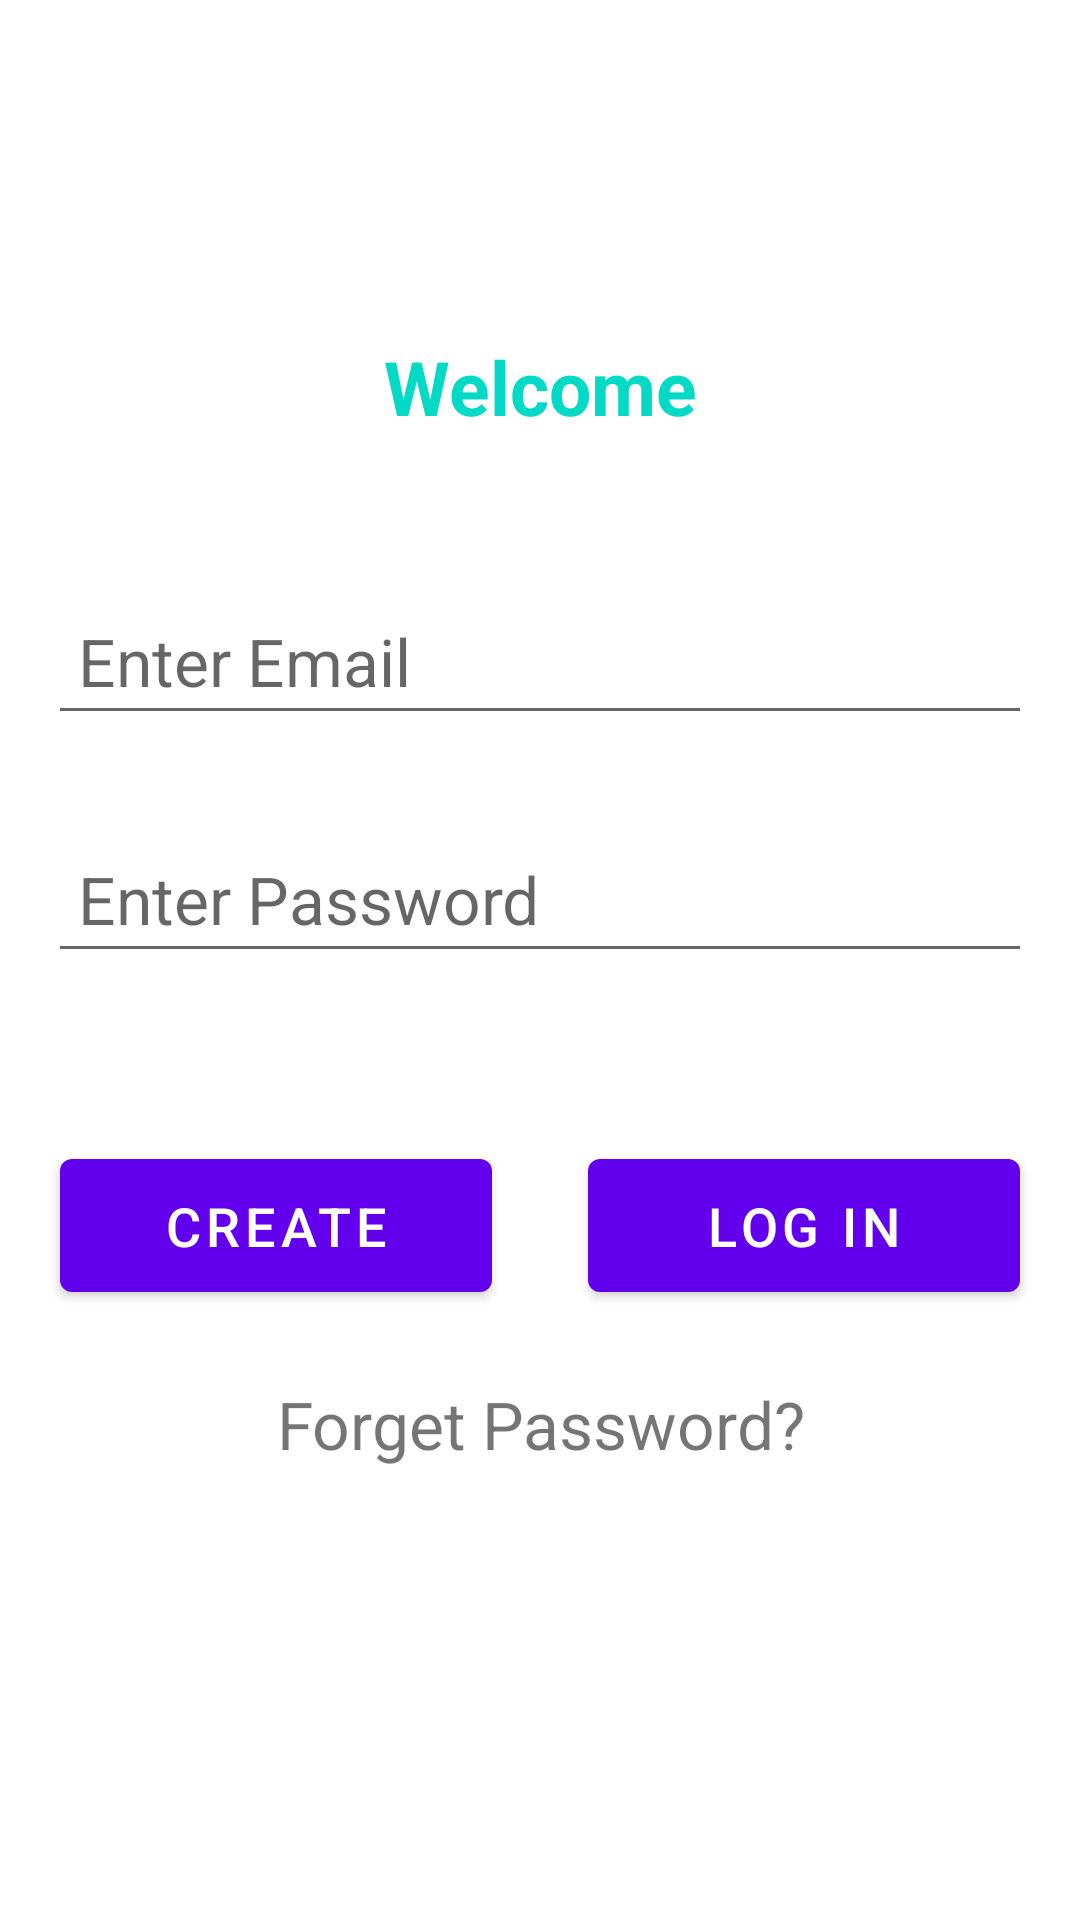

Layout XML and referenced resources for this Android screen:
<!-- AndroidManifest.xml: activity theme Theme.Noaction -->
<!-- res/layout/activity_main.xml -->
<?xml version="1.0" encoding="utf-8"?>
<androidx.constraintlayout.widget.ConstraintLayout xmlns:android="http://schemas.android.com/apk/res/android"
    xmlns:app="http://schemas.android.com/apk/res-auto"
    xmlns:tools="http://schemas.android.com/tools"
    android:layout_width="match_parent"
    android:layout_height="match_parent"
    tools:context=".MainActivity">

    <TextView
        android:id="@+id/textView"
        android:layout_width="0dp"
        android:layout_height="wrap_content"
        android:layout_marginTop="112dp"
        android:gravity="center"
        android:text="Welcome"
        android:textColor="@color/teal_200"
        android:textSize="25sp"
        android:textStyle="bold"
        app:layout_constraintEnd_toEndOf="@+id/tvemail"
        app:layout_constraintHorizontal_bias="0.0"
        app:layout_constraintStart_toStartOf="@+id/tvemail"
        app:layout_constraintTop_toTopOf="parent" />

    <EditText
        android:id="@+id/tvemail"
        style="@style/textviewstyle"
        android:layout_marginStart="16dp"
        android:layout_marginTop="50dp"
        android:layout_marginEnd="16dp"
        android:hint="Enter Email"
        android:inputType="textPersonName"
        app:layout_constraintEnd_toEndOf="parent"
        app:layout_constraintStart_toStartOf="parent"
        app:layout_constraintTop_toBottomOf="@+id/textView" />

    <EditText
        android:id="@+id/tvpassword"
        style="@style/textviewstyle"
        android:layout_width="0dp"
        android:layout_height="wrap_content"
        android:layout_marginStart="16dp"
        android:layout_marginTop="30dp"
        android:layout_marginEnd="16dp"
        android:ems="10"
        android:hint="Enter Password"
        android:inputType="textPassword"
        app:layout_constraintEnd_toEndOf="parent"
        app:layout_constraintStart_toStartOf="parent"
        app:layout_constraintTop_toBottomOf="@+id/tvemail" />

    <Button
        android:id="@+id/btncreate"
        android:layout_width="0dp"
        android:layout_height="wrap_content"
        android:layout_marginStart="20dp"
        android:layout_marginEnd="16dp"
        android:padding="10dp"
        android:text="Create"
        android:textSize="18sp"
        app:layout_constraintBaseline_toBaselineOf="@+id/btnlogin"
        app:layout_constraintEnd_toStartOf="@+id/btnlogin"
        app:layout_constraintHorizontal_bias="0.0"
        app:layout_constraintStart_toStartOf="parent" />

    <TextView
        android:id="@+id/tvforget"
        android:layout_width="0dp"
        android:layout_height="wrap_content"
        android:layout_marginTop="16dp"
        android:layout_marginBottom="128dp"
        android:gravity="center"
        android:text="Forget Password?"
        android:textSize="22sp"
        app:layout_constraintBottom_toBottomOf="parent"
        app:layout_constraintEnd_toEndOf="parent"
        app:layout_constraintHorizontal_bias="1.0"
        app:layout_constraintStart_toStartOf="parent"
        app:layout_constraintTop_toBottomOf="@+id/btnlogin"
        app:layout_constraintVertical_bias="0.247" />

    <Button
        android:id="@+id/btnlogin"
        android:layout_width="0dp"
        android:layout_height="wrap_content"
        android:layout_marginStart="16dp"
        android:layout_marginTop="56dp"
        android:layout_marginEnd="20dp"
        android:padding="10dp"
        android:text="Log in"
        android:textSize="18sp"
        app:layout_constraintEnd_toEndOf="parent"
        app:layout_constraintStart_toEndOf="@+id/btncreate"
        app:layout_constraintTop_toBottomOf="@+id/tvpassword" />
</androidx.constraintlayout.widget.ConstraintLayout>
<!-- resources referenced by this layout -->
<resources>
  <style name="textviewstyle">
          <item name="android:layout_width">0dp</item>
          <item name="android:layout_height">wrap_content</item>
          <item name="android:ems">10</item>
          <item name="android:padding">10dp</item>
          <item name="android:textSize">22sp</item>
      </style>
  <style name="Theme.Noaction" parent="Theme.MaterialComponents.DayNight.NoActionBar">
          
          <item name="colorPrimary">@color/purple_500</item>
          <item name="colorPrimaryVariant">@color/purple_700</item>
          <item name="colorOnPrimary">@color/white</item>
          
          <item name="colorSecondary">@color/teal_200</item>
          <item name="colorSecondaryVariant">@color/teal_700</item>
          <item name="colorOnSecondary">@color/black</item>
          
          <item name="android:statusBarColor" tools:targetApi="l">?attr/colorPrimaryVariant</item>
          
      </style>
  <!-- not gathered from this repository: default colours our renderer supplied (Android Studio template values) -->
  <color name="purple_500">#FF6200EE</color>
  <color name="purple_700">#FF3700B3</color>
  <color name="teal_200">#FF03DAC5</color>
  <color name="teal_700">#FF018786</color>
  <color name="black">#FF000000</color>
  <color name="white">#FFFFFFFF</color>
</resources>
